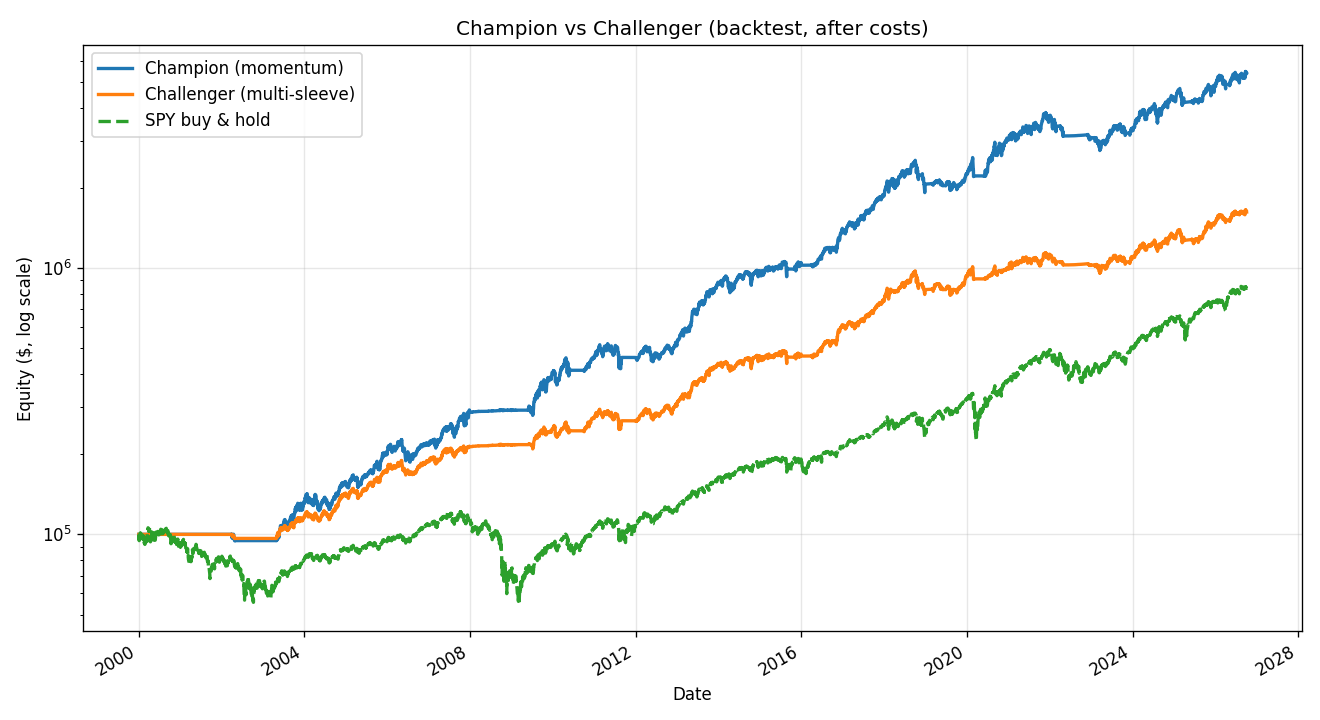

The file beside this chart, header and first rows:
Metric, Champion (momentum), Challenger (multi-sleeve), SPY buy & hold
CAGR, 0.161, 0.1101, 0.08301
Annual return, 0.1623, 0.1108, 0.09828
Sharpe, 1.007, 0.9855, 0.5107
Sortino, 1.184, 1.154, 0.6501
Volatility, 0.1611, 0.1124, 0.1924
Max drawdown, -0.2805, -0.1906, -0.5519
Win rate (monthly), 0.5701, 0.5576, 0.6355
Annual turnover, 5.221, 6.263, nan
